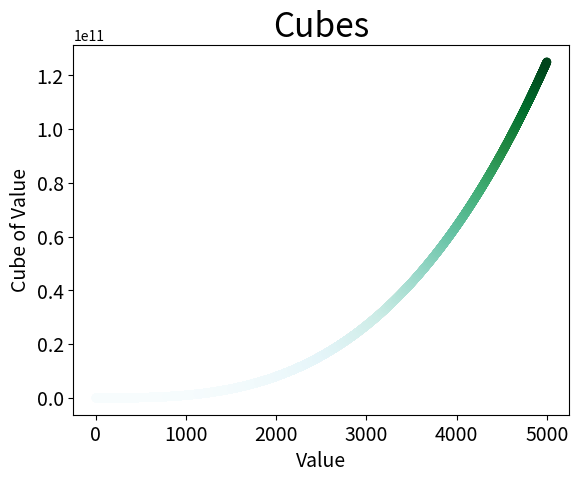

Generate this figure with matplotlib:
# 给你前面绘制的立方图指定颜色映射。

# 绘制5000个
import matplotlib.pyplot as plt

# 绘制5000个
x_values = list(range(1,5001))
values2 = [ x**3 for x in x_values]
plt.scatter(x_values, values2, c = values2, cmap=plt.cm.BuGn, edgecolors='none', s=40)

plt.title("Cubes", fontsize=24)
plt.xlabel('Value', fontsize=14)
plt.ylabel('Cube of Value', fontsize=14)
plt.tick_params(axis='both', labelsize=14)

plt.show()